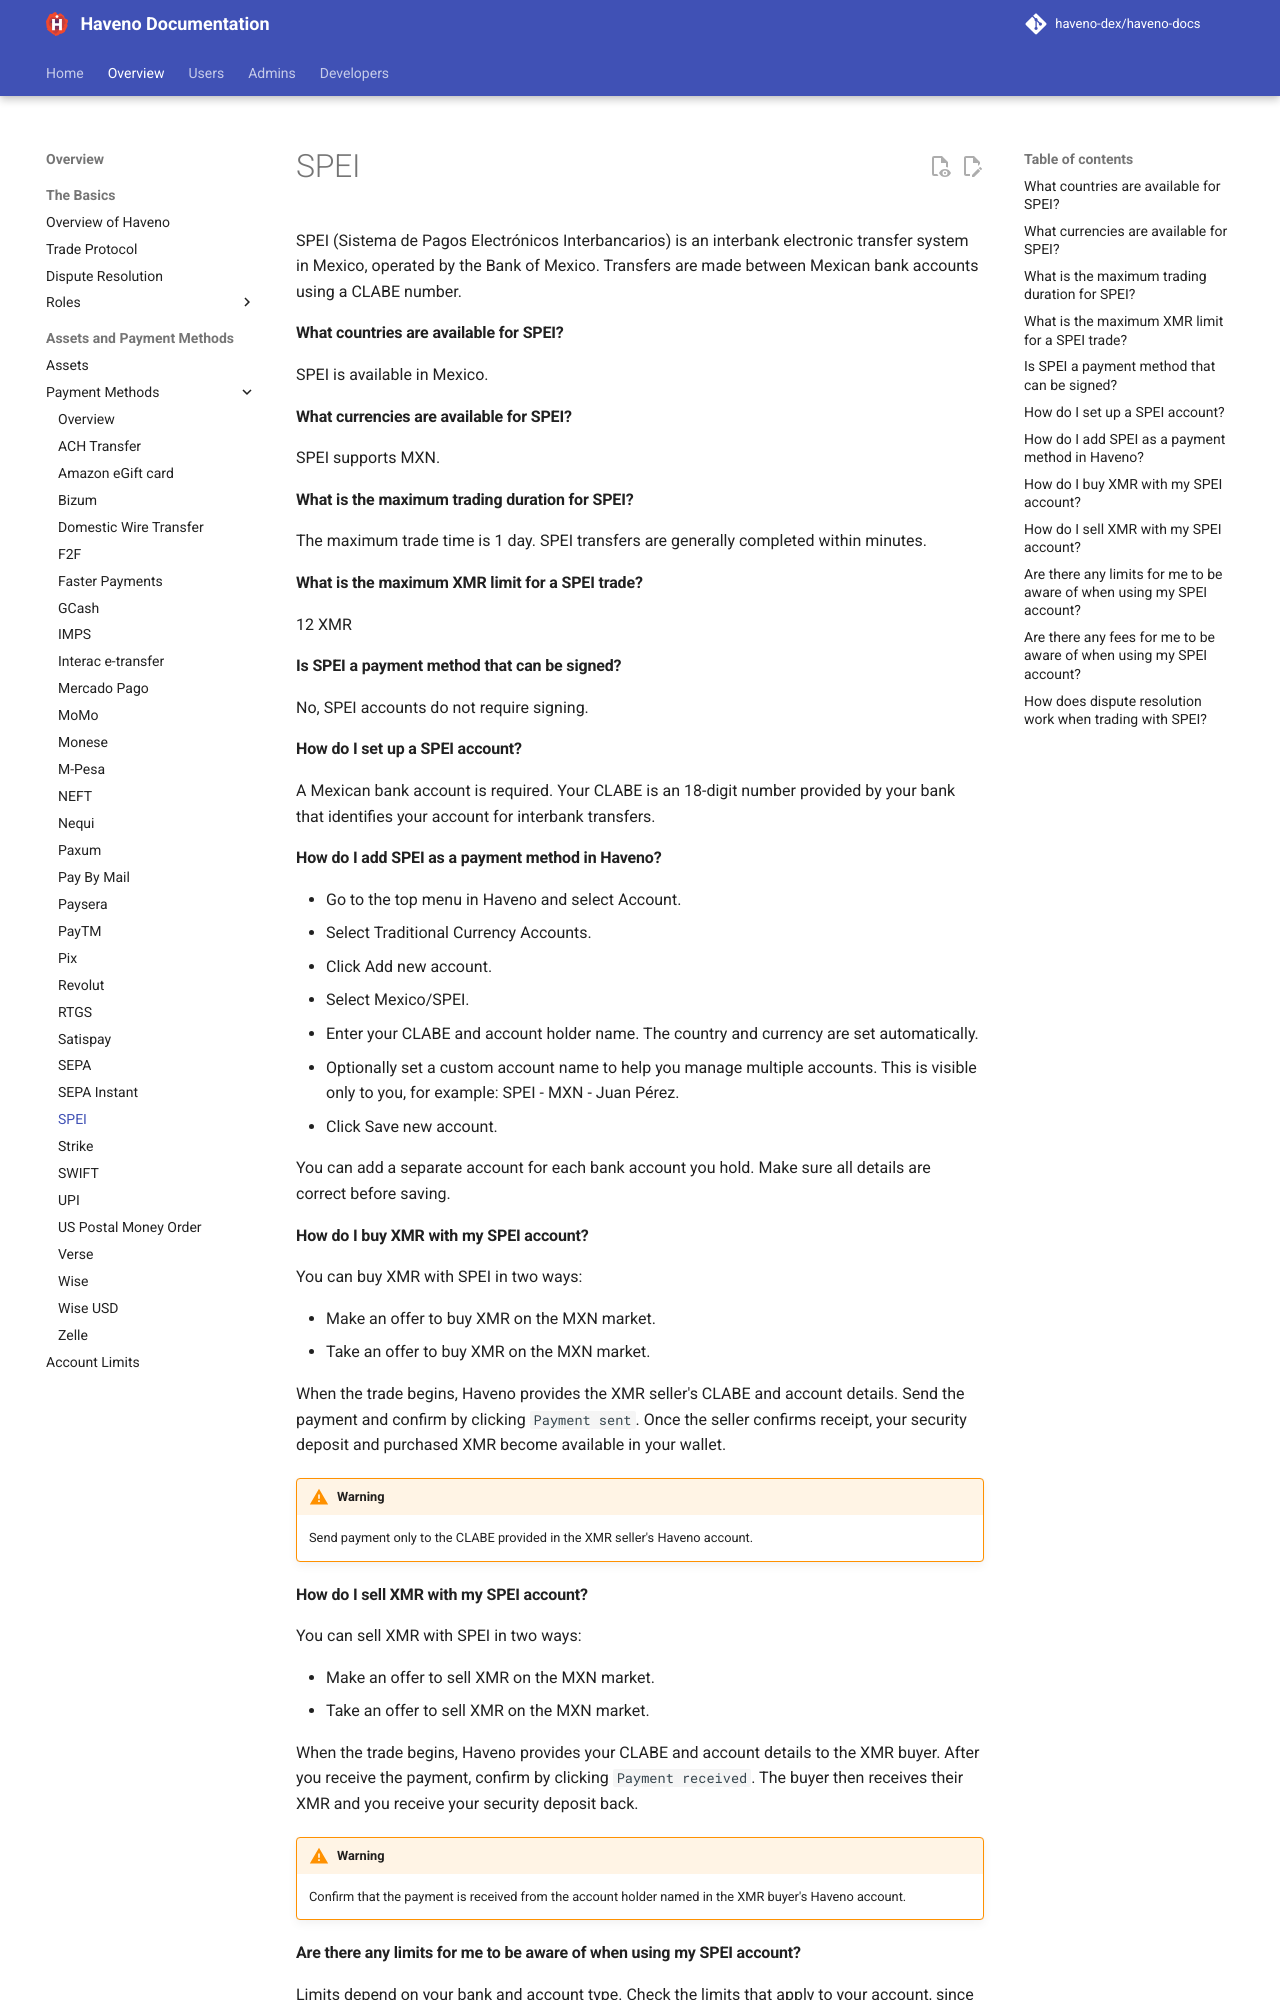

repository: haveno-dex/haveno-docs · page: overview/payment-methods/SPEI/index.html · generator: mkdocs

# SPEI

SPEI (Sistema de Pagos Electrónicos Interbancarios) is an interbank electronic transfer system in Mexico, operated by the Bank of Mexico. Transfers are made between Mexican bank accounts using a CLABE number.

#### What countries are available for SPEI?

SPEI is available in Mexico.

#### What currencies are available for SPEI?

SPEI supports MXN.

#### What is the maximum trading duration for SPEI?

The maximum trade time is 1 day. SPEI transfers are generally completed within minutes.

#### What is the maximum XMR limit for a SPEI trade?

12 XMR

#### Is SPEI a payment method that can be signed?

No, SPEI accounts do not require signing.

#### How do I set up a SPEI account?

A Mexican bank account is required. Your CLABE is an 18-digit number provided by your bank that identifies your account for interbank transfers.

#### How do I add SPEI as a payment method in Haveno?

- Go to the top menu in Haveno and select Account.
- Select Traditional Currency Accounts.
- Click Add new account.
- Select Mexico/SPEI.
- Enter your CLABE and account holder name. The country and currency are set automatically.
- Optionally set a custom account name to help you manage multiple accounts. This is visible only to you, for example: SPEI - MXN - Juan Pérez.
- Click Save new account.

You can add a separate account for each bank account you hold. Make sure all details are correct before saving.

#### How do I buy XMR with my SPEI account?

You can buy XMR with SPEI in two ways:

- Make an offer to buy XMR on the MXN market.
- Take an offer to buy XMR on the MXN market.

When the trade begins, Haveno provides the XMR seller's CLABE and account details. Send the payment and confirm by clicking `Payment sent`. Once the seller confirms receipt, your security deposit and purchased XMR become available in your wallet.

!!! warning
    Send payment only to the CLABE provided in the XMR seller's Haveno account.

#### How do I sell XMR with my SPEI account?

You can sell XMR with SPEI in two ways:

- Make an offer to sell XMR on the MXN market.
- Take an offer to sell XMR on the MXN market.

When the trade begins, Haveno provides your CLABE and account details to the XMR buyer. After you receive the payment, confirm by clicking `Payment received`. The buyer then receives their XMR and you receive your security deposit back.

!!! warning
    Confirm that the payment is received from the account holder named in the XMR buyer's Haveno account.

#### Are there any limits for me to be aware of when using my SPEI account?

Limits depend on your bank and account type. Check the limits that apply to your account, since trades above them may need to be cancelled.
